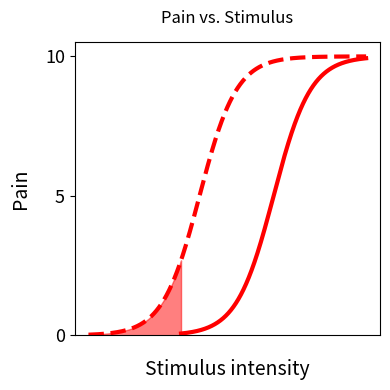

Recreate this plot in Python.
import numpy as np
import matplotlib.pyplot as plt
from tqdm import tqdm
from scipy.integrate import solve_ivp

# -----------------------------
# Global timing / scaling
# -----------------------------
dt = 1.0
steps = 64800  # ~ 16 months at 1s resolution
T0 = 0.0
T1 = (steps - 1) * dt
SEC_PER_MONTH = 4320

# 60-second output grid (solver still adapts internally)
OUTPUT_STEP = 1.0
n_out = int(np.floor((T1 - T0) / OUTPUT_STEP))
t_eval = T0 + OUTPUT_STEP * np.arange(n_out + 1, dtype=float)

# The values that affect Sensitivity
s_values = [0, 4]

# -----------------------------
# Time-varying linearly increasing stimulus function
# -----------------------------
def ps_of_t(t):
    """Pain stimulus as a function of time"""
    return (t / 4320 - 5)

# -----------------------------
# ODE system
# -----------------------------
def rhs(t, y):
    """Right-hand side of differential equations for pain dynamics"""
    P_val, S_val = y
    tau_P = 0.000166
    P_dot = (-P_val + 10.0 / (1.0 + np.exp(-(S_val + ps_of_t(t) - 5.0)))) / tau_P
    S_dot = 0
    return [P_dot, S_dot]


# -----------------------------
# Run simulations and plot
# -----------------------------
plt.figure(figsize=(4,4))

for i, cs_initial in enumerate(tqdm(s_values)):
    # Initial conditions
    S0 = s_values[i]
    P0 = 10.0 / (1.0 + np.exp(-(S0 + -5 - 5.0)))
    y0 = [P0, S0]

    # Solve ODE
    sol = solve_ivp(
        rhs,
        (T0, T1),
        y0,
        method="LSODA",
        t_eval=t_eval,
        dense_output=True,
        rtol=1e-10,
        atol=1e-10
    )

    if not sol.success:
        raise RuntimeError(f"solve_ivp failed: {sol.message}")

    P = sol.y[0]
    S = sol.y[1]
    print(cs_initial, P[-1], S[-1])

    # Time axis in months
    t_month = np.arange(steps) / SEC_PER_MONTH

    # Plot pain response
    if i == 0:
        # Normal sensitivity: plot from month 5 onwards
        plt.plot(t_month[21600:], P[21600:], color='red', label='Normal', linewidth=3)
    else:
        # Hyperalgesia: plot full curve with shaded region
        mask = (t_month <= 5) & (P >= 0)
        plt.plot(t_month, P, color='red', linestyle='--', label='Hyperalgesia', linewidth=3)
        plt.fill_between(t_month, P, 0.0, where=mask, color='red', alpha=0.5, interpolate=True)

# Format plot
ax = plt.gca()
ax.set_xticks([])
plt.yticks([0, 5, 10], fontsize=13)
plt.ylim(-0.00, 10.5)
plt.xlabel('Stimulus intensity', fontsize=14, labelpad=17)
plt.ylabel('Pain', fontsize=14, labelpad=10)
plt.title('Pain vs. Stimulus', pad=14)
plt.tight_layout()
plt.show()
